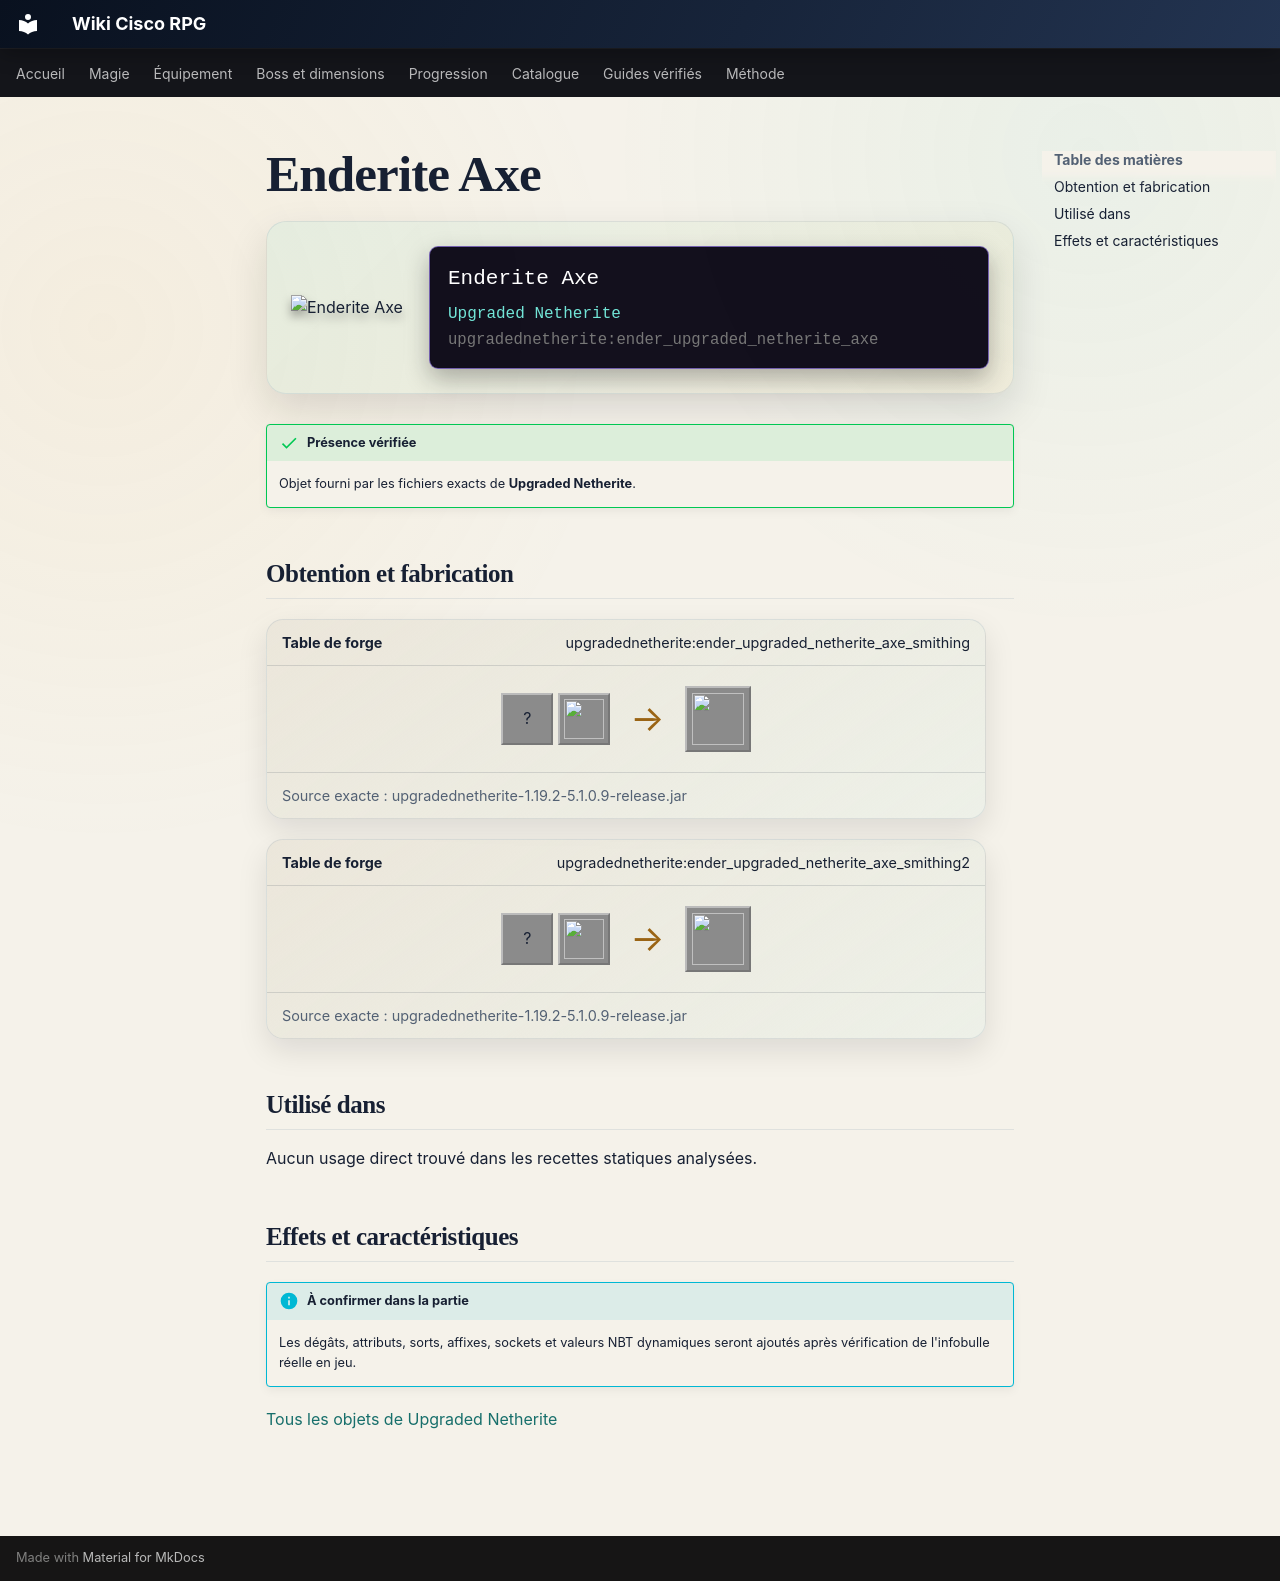

repository: Kloups-Dev/wiki-cisco-rpg · page: catalogue/objets/upgradednetherite/ender_upgraded_netherite_axe/index.html · generator: mkdocs

# Enderite Axe

<div class="mc-item-showcase">
<img class="mc-item-icon" src="../../../../assets/generated/items/upgradednetherite/ender_upgraded_netherite_axe.png" alt="Enderite Axe">
<div class="mc-tooltip-card">
<div class="mc-tooltip-card__name">Enderite Axe</div>
<div class="mc-tooltip-card__mod">Upgraded Netherite</div>
<div class="mc-tooltip-card__id">upgradednetherite:ender_upgraded_netherite_axe</div>
</div>
</div>

!!! success "Présence vérifiée"
    Objet fourni par les fichiers exacts de **Upgraded Netherite**.

## Obtention et fabrication

<div class="jei-recipe"><div class="jei-recipe__head"><strong>Table de forge</strong><span>upgradednetherite:ender_upgraded_netherite_axe_smithing</span></div><div class="jei-recipe__body"><div class="jei-inputs"><span class="jei-slot" title="Diamond Axe (minecraft:diamond_axe)">?</span><a class="jei-slot" href="../../../../catalogue/objets/upgradednetherite/ender_upgraded_netherite_ingot/" title="Enderite Ingot (upgradednetherite:ender_upgraded_netherite_ingot)"><img src="../../../../assets/generated/items/upgradednetherite/ender_upgraded_netherite_ingot.png" alt="" loading="lazy"></a></div><span class="jei-arrow">→</span><span class="jei-slot jei-slot--result"><img src="../../../../assets/generated/items/upgradednetherite/ender_upgraded_netherite_axe.png" alt=""></span></div><div class="jei-recipe__source">Source exacte : upgradednetherite-1.19.2-5.1.0.9-release.jar</div></div>
<div class="jei-recipe"><div class="jei-recipe__head"><strong>Table de forge</strong><span>upgradednetherite:ender_upgraded_netherite_axe_smithing2</span></div><div class="jei-recipe__body"><div class="jei-inputs"><span class="jei-slot" title="Netherite Axe (minecraft:netherite_axe)">?</span><a class="jei-slot" href="../../../../catalogue/objets/upgradednetherite/ender_essence/" title="Enderite Essence (upgradednetherite:ender_essence)"><img src="../../../../assets/generated/items/upgradednetherite/ender_essence.png" alt="" loading="lazy"></a></div><span class="jei-arrow">→</span><span class="jei-slot jei-slot--result"><img src="../../../../assets/generated/items/upgradednetherite/ender_upgraded_netherite_axe.png" alt=""></span></div><div class="jei-recipe__source">Source exacte : upgradednetherite-1.19.2-5.1.0.9-release.jar</div></div>

## Utilisé dans

Aucun usage direct trouvé dans les recettes statiques analysées.

## Effets et caractéristiques

!!! info "À confirmer dans la partie"
    Les dégâts, attributs, sorts, affixes, sockets et valeurs NBT dynamiques seront ajoutés après vérification de l'infobulle réelle en jeu.

[Tous les objets de Upgraded Netherite](../../../contenu/upgraded-netherite.md)
